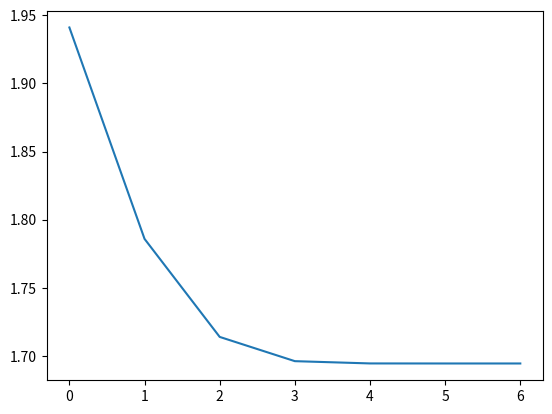

The script that saved this image:
import numpy as np
import matplotlib.pyplot as plt

accuracy = 1.0e-6


def f(x):
    return (np.exp(x)*np.log(x)) - x**2


def dfdx(x_a, x_b):
    return (f(x_b) - f(x_a)) / (x_b - x_a)


x_1 = 2.5
x_2 = 2.2
y = []

for i in range(10000):
    x_tmp = x_2 - (f(x_2) / dfdx(x_1, x_2))
    x_1 = x_2
    x_2 = x_tmp
    y.append(x_2)
    if accuracy >= abs(x_2 - x_1):
        break
print(x_2)
plt.plot(y)
plt.show()
